Run: headless pygame with SDL's dummy video driver; simulated clock (each Clock.tick advances the game by its frame time, no real sleeping); random seed 0; keys injected as events and as key.get_pressed() state; no mouse input.
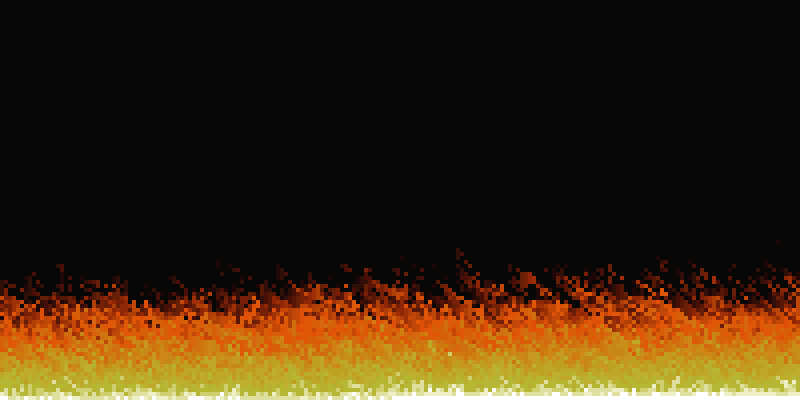
Frame 1 of 4 · flips 1–60 · no input
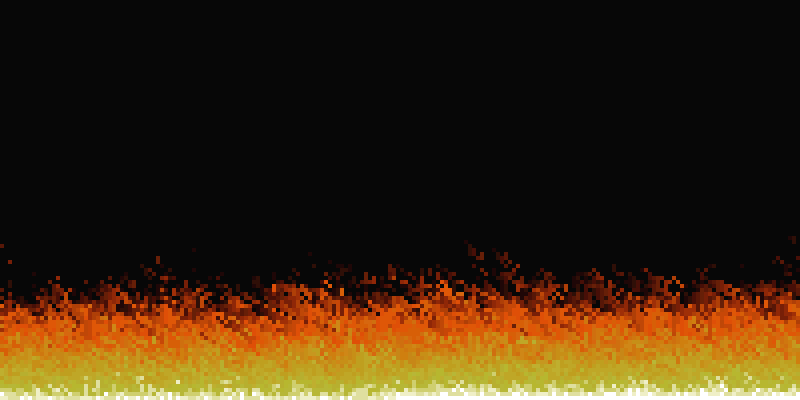
Frame 2 of 4 · flips 61–180 · tapped SPACE, RETURN · held RIGHT (→), D
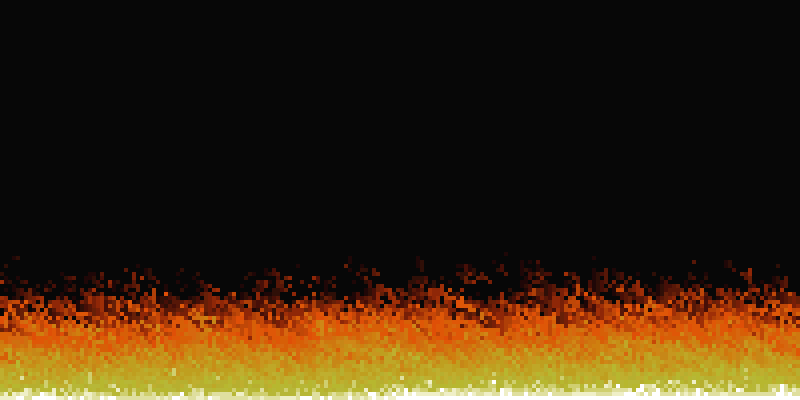
Frame 3 of 4 · flips 181–300 · held DOWN (↓), S
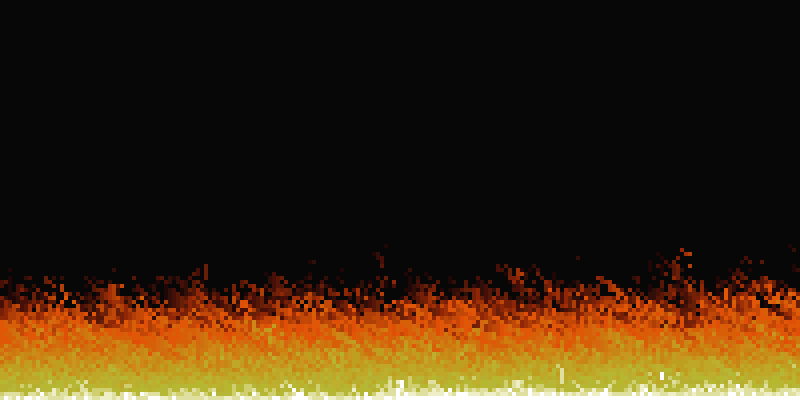
Frame 4 of 4 · flips 301–420 · held LEFT (←), A, UP (↑), W

The pygame program that drew these frames:

import pygame
import sys
import random
from pygame.locals import *


class Fire:
    colors = [
        (7,   7,   7),
        (31,  7,   7),
        (47,  15,  7),
        (71,  15,  7),
        (87,  23,  7),
        (103, 31,  7),
        (119, 31,  7),
        (143, 39,  7),
        (159, 47,  7),
        (175, 63,  7),
        (191, 71,  7),
        (199, 71,  7),
        (223, 79,  7),
        (223, 87,  7),
        (223, 87,  7),
        (215, 95,  7),
        (215, 95,  7),
        (215, 103, 15),
        (207, 111, 15),
        (207, 119, 15),
        (207, 127, 15),
        (207, 135, 23),
        (199, 135, 23),
        (199, 143, 23),
        (199, 151, 31),
        (191, 159, 31),
        (191, 159, 31),
        (191, 167, 39),
        (191, 167, 39),
        (191, 175, 47),
        (183, 175, 47),
        (183, 183, 47),
        (183, 183, 55),
        (207, 207, 111),
        (223, 223, 159),
        (239, 239, 199),
        (255, 255, 255)
    ]
    max_decay = 2

    def __init__(self, width, height, pixel_size):
        self.width = width
        self.height = height
        self.pixel_size = pixel_size
        self.virtual_width = self.width // self.pixel_size
        self.virtual_height = self.height // self.pixel_size
        self.pixel_array = [0] * \
            (self.virtual_width - 1) * self.virtual_height + \
            [len(self.colors) - 1] * self.virtual_width
        super().__init__()

    def propagate(self):
        for i, v in enumerate(self.pixel_array):
            below_index = i + self.virtual_width
            if (below_index < len(self.pixel_array)):
                decay = random.randint(0, self.max_decay)
                self.pixel_array[max(i - decay, 0)] = max(
                    [self.pixel_array[below_index] - decay, 0])

    def render(self, surface):
        for i, v in enumerate(self.pixel_array):
            pygame.draw.rect(surface, self.colors[v], Rect(
                i % self.virtual_width * self.pixel_size,
                i // self.virtual_width * self.pixel_size,
                self.pixel_size, self.pixel_size))


class Canvas:
    bg = "#1a202c"

    def __init__(self, screen, fire):
        self.screen = screen
        self.clock = pygame.time.Clock()
        self.fire = fire
        super().__init__()

    def loop(self):
        self.clock.tick(30)
        for event in pygame.event.get():
            if event.type == QUIT:
                pygame.quit()
                return False

        fire.propagate()
        fire.render(self.screen)

        pygame.display.update()
        return True


fire = Fire(800, 400, 4)

pygame.init()
screen = pygame.display.set_mode((fire.width, fire.height))
pygame.display.set_caption('Doom Fire')

canvas = Canvas(screen, fire)
while canvas.loop():
    pass

sys.exit()
